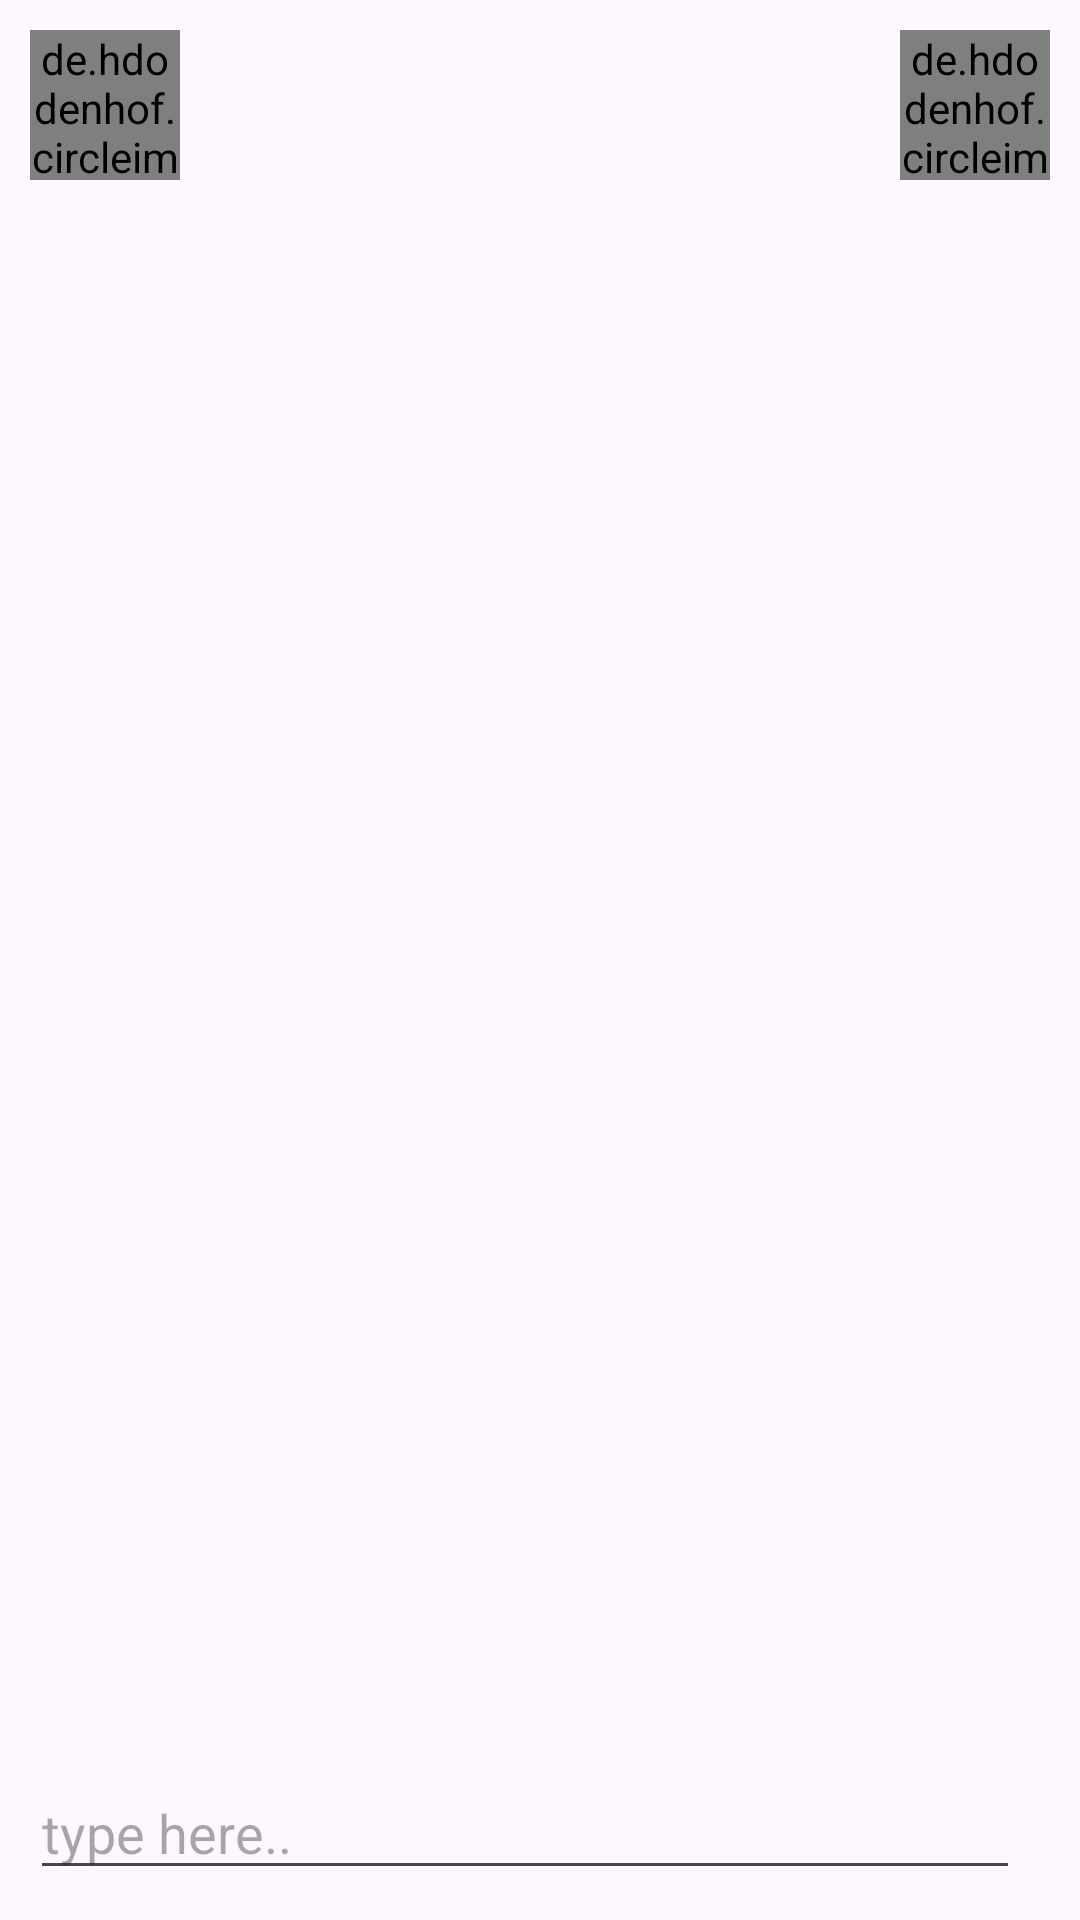

Android layout source for this screen:
<!-- AndroidManifest.xml: application theme Theme.Barta -->
<!-- res/layout/fragment_chat_.xml -->
<?xml version="1.0" encoding="utf-8"?>
<androidx.constraintlayout.widget.ConstraintLayout xmlns:android="http://schemas.android.com/apk/res/android"
    xmlns:tools="http://schemas.android.com/tools"
    android:layout_width="match_parent"
    android:layout_height="match_parent"
    xmlns:app="http://schemas.android.com/apk/res-auto"
    tools:context=".Chat_Fragment">

    <androidx.constraintlayout.widget.ConstraintLayout
        android:layout_width="match_parent"
        android:layout_height="wrap_content"
        app:layout_constraintStart_toStartOf="parent"
        app:layout_constraintEnd_toEndOf="parent"
        app:layout_constraintTop_toTopOf="parent"
        android:id="@+id/layout1id"
        >
        <de.hdodenhof.circleimageview.CircleImageView
            android:id="@+id/receiverImgid"
            android:layout_width="50dp"
            android:layout_height="50dp"
            android:src="@drawable/user"
            android:layout_margin="10dp"
            app:layout_constraintStart_toStartOf="parent"
            app:layout_constraintTop_toTopOf="parent"
            app:layout_constraintBottom_toBottomOf="parent"
            />
        <de.hdodenhof.circleimageview.CircleImageView
            android:id="@+id/senderImgid"
            android:layout_width="50dp"
            android:layout_height="50dp"
            android:src="@drawable/user"
            android:layout_margin="10dp"
            app:layout_constraintEnd_toEndOf="parent"
            app:layout_constraintTop_toTopOf="parent"
            app:layout_constraintBottom_toBottomOf="parent"
            />
    </androidx.constraintlayout.widget.ConstraintLayout>
        

    <androidx.recyclerview.widget.RecyclerView
        android:id="@+id/chatRecyclerviewid"
        android:layout_width="match_parent"
        android:layout_height="0dp"
        app:layoutManager="androidx.recyclerview.widget.LinearLayoutManager"
        app:layout_constraintStart_toStartOf="parent"
        app:layout_constraintTop_toBottomOf="@id/layout1id"
        android:layout_margin="10dp"
        app:layout_constraintBottom_toTopOf="@id/layout2id"
        app:layout_constraintEnd_toEndOf="parent"
        />
    
  <androidx.constraintlayout.widget.ConstraintLayout
      android:id="@+id/layout2id"
      android:layout_width="match_parent"
      android:layout_height="wrap_content"
      app:layout_constraintBottom_toBottomOf="parent"
      app:layout_constraintStart_toStartOf="parent"
      app:layout_constraintEnd_toEndOf="parent"
      >
      <EditText
          android:id="@+id/writeTextetid"
          android:layout_margin="10dp"
          android:layout_width="0dp"
          android:hint="type here.."
          android:layout_height="wrap_content"
          app:layout_constraintTop_toTopOf="parent"
          app:layout_constraintEnd_toStartOf="@id/sendbtnid"
          app:layout_constraintStart_toStartOf="parent"
          app:layout_constraintBottom_toBottomOf="parent"
          />

      <ImageView
          android:layout_margin="10dp"
          android:id="@+id/sendbtnid"
          android:layout_width="wrap_content"
          android:layout_height="wrap_content"
          android:src="@drawable/sendround"
          app:layout_constraintEnd_toEndOf="parent"
          app:layout_constraintTop_toTopOf="parent"
          app:layout_constraintBottom_toBottomOf="parent"
          />


  </androidx.constraintlayout.widget.ConstraintLayout>
</androidx.constraintlayout.widget.ConstraintLayout>
<!-- resources referenced by this layout -->
<resources>
  <style name="Theme.Barta" parent="Base.Theme.Barta" />
  <style name="Base.Theme.Barta" parent="Theme.Material3.DayNight.NoActionBar">
          
          
      </style>
</resources>
